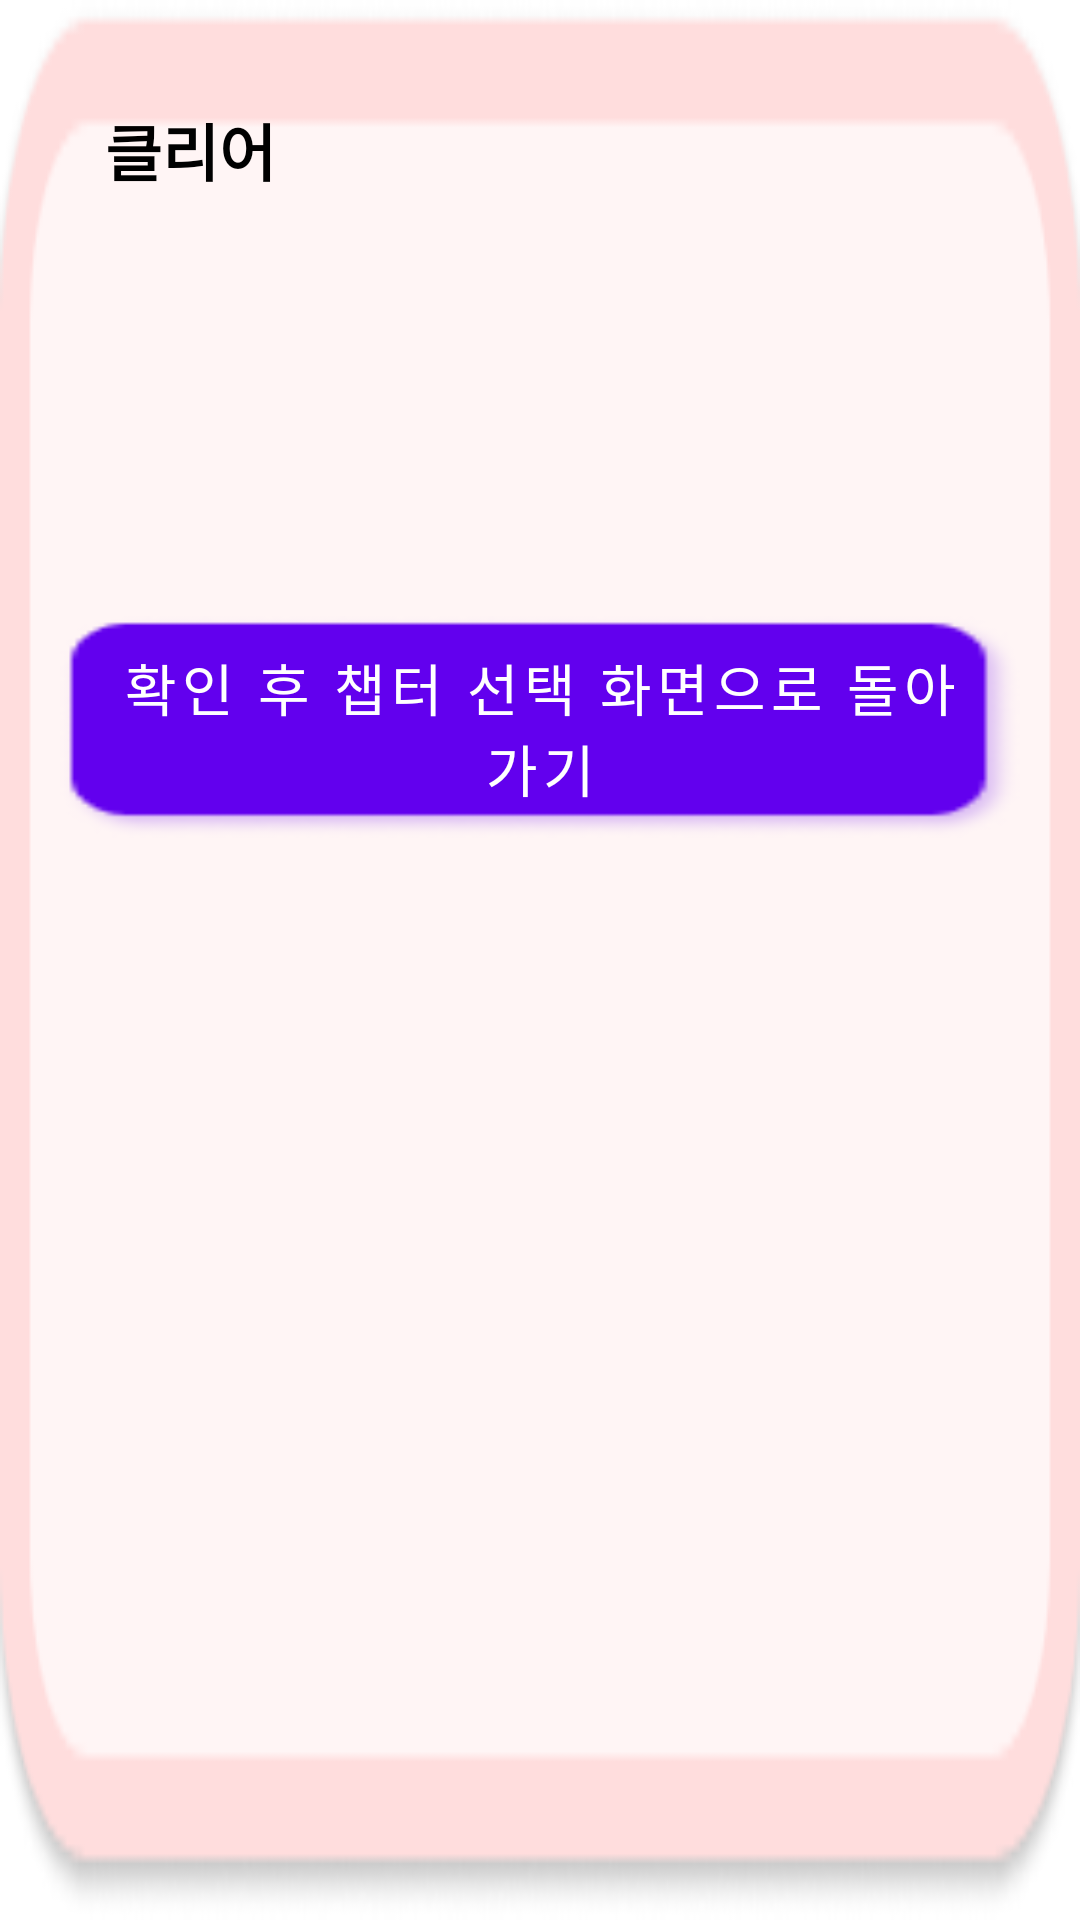

Here is an Android app screen rendered from its layout file. Give the layout XML and the strings, colors and styles it references.
<!-- AndroidManifest.xml: application theme Theme.Grasp_heart_of_his -->
<!-- res/layout/end_dlog.xml -->
<?xml version="1.0" encoding="utf-8"?>
<LinearLayout xmlns:android="http://schemas.android.com/apk/res/android"
    android:layout_width="match_parent"
    android:layout_height="wrap_content"
    android:background="@drawable/chat_window"
    android:orientation="vertical"
    android:padding="20dp">
    <TextView
        android:id="@+id/end_title"
        android:layout_width="match_parent"
        android:layout_height="wrap_content"
        android:text="클리어"
        android:textStyle="bold"
        android:textColor="@color/black"
        android:textSize="10pt"
        android:padding="15dp"/>
    <TextView
        android:id="@+id/end_likability"
        android:layout_width="match_parent"
        android:layout_height="wrap_content"
        android:textStyle="bold"
        android:textColor="@color/black"
        android:textSize="10pt"
        android:padding="15dp" />
    <TextView
        android:id="@+id/end_total"
        android:layout_width="match_parent"
        android:layout_height="wrap_content"
        android:textStyle="bold"
        android:textColor="@color/black"
        android:textSize="10pt"
        android:padding="15dp" />
    <Button
        android:id="@+id/end_btn"
        android:layout_width="match_parent"
        android:layout_height="wrap_content"
        android:layout_marginTop="10dp"
        android:textSize="9pt"
        android:text="확인 후 챕터 선택 화면으로 돌아가기"
        android:background="@drawable/name_btn"/>
</LinearLayout>
<!-- resources referenced by this layout -->
<resources>
  <!-- drawable chat_window: png bitmap (drawable, 5278 bytes) -->
  <!-- drawable name_btn: png bitmap (drawable, 2524 bytes) -->
  <style name="Theme.Grasp_heart_of_his" parent="Theme.MaterialComponents.DayNight.DarkActionBar">
          
          <item name="colorPrimary">@color/purple_500</item>
          <item name="colorPrimaryVariant">@color/purple_700</item>
          <item name="colorOnPrimary">@color/white</item>
          
          <item name="colorSecondary">@color/teal_200</item>
          <item name="colorSecondaryVariant">@color/teal_700</item>
          <item name="colorOnSecondary">@color/black</item>
          
          <item name="android:statusBarColor" tools:targetApi="l">?attr/colorPrimaryVariant</item>
          
      </style>
  <!-- not gathered from this repository: default colours our renderer supplied (Android Studio template values) -->
  <color name="purple_500">#FF6200EE</color>
  <color name="purple_700">#FF3700B3</color>
  <color name="teal_200">#FF03DAC5</color>
  <color name="teal_700">#FF018786</color>
  <color name="black">#FF000000</color>
  <color name="white">#FFFFFFFF</color>
</resources>
